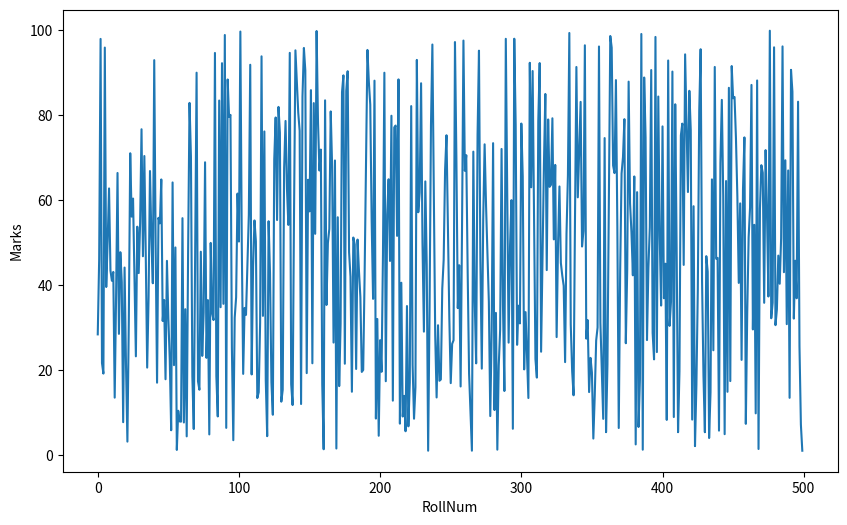
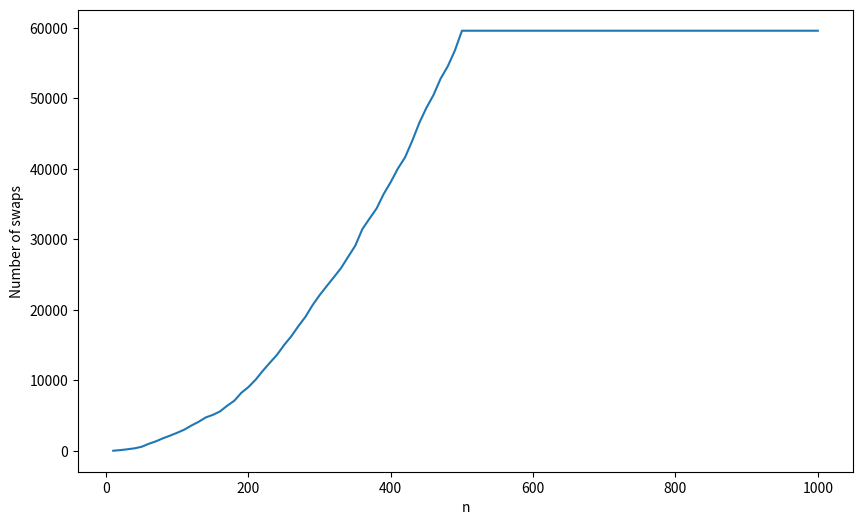

These figures' Python source, in order:
# Implementation of Graph

import random
import matplotlib.pyplot as plt
import pandas as pd

class Student:
    def __init__(self, RollNum, Name, Marks):
        self.RollNum = RollNum
        self.Name = Name
        self.Marks = Marks

students = [Student(i, f'Student{i}', random.uniform(1, 100)) for i in range(500)]

# Plotting RollNum vs Marks
plt.figure(figsize=(10, 6))
plt.plot([student.RollNum for student in students], [student.Marks for student in students])
plt.xlabel('RollNum')
plt.ylabel('Marks')
plt.show()

def bubbleSort(arr):
    n = len(arr)
    swap_count = 0
    for i in range(n):
        for j in range(0, n-i-1):
            if arr[j].Marks > arr[j+1].Marks:
                arr[j], arr[j+1] = arr[j+1], arr[j]
                swap_count += 1
    return swap_count

# Performance graph
n_values = list(range(10, 1001, 10))
swap_counts = [bubbleSort(students[:n]) for n in n_values]

plt.figure(figsize=(10, 6))
plt.plot(n_values, swap_counts)
plt.xlabel('n')
plt.ylabel('Number of swaps')
plt.show()

# Store in CSV
df = pd.DataFrame({'n': n_values, 'swaps': swap_counts})
df.to_csv('performance.csv', index=False)